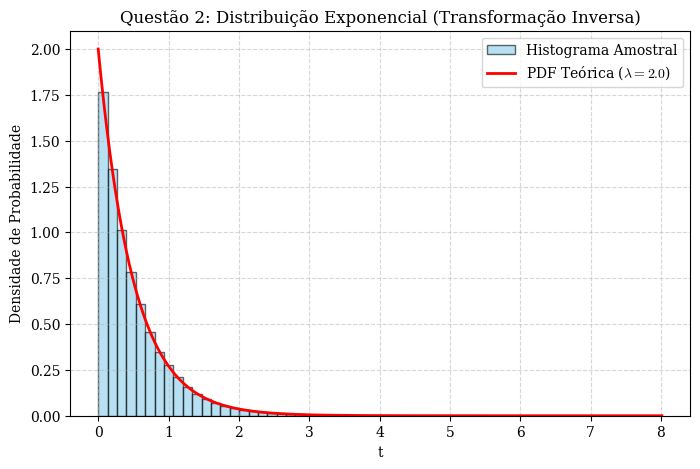

Recreate this plot in Python.
import numpy as np
import matplotlib.pyplot as plt

# Parâmetros
n = 100000
lam = 2.0

# 1. Geração por transformação inversa: t = -ln(U) / lambda
u = np.random.rand(n)
t_samples = -np.log(u) / lam

# 2. Validação gráfica e estatística
plt.rcParams['font.family'] = 'serif' # Configurar fonte do gráfico
plt.rcParams['mathtext.fontset'] = 'cm'
plt.figure(figsize=(8, 5))
count, bins, ignored = plt.hist(t_samples, bins=60, density=True, alpha=0.6, color='skyblue', edgecolor='black', label='Histograma Amostral')

# Curva da PDF teórica
t_val = np.linspace(0, max(t_samples), 200)
pdf_teorica = lam * np.exp(-lam * t_val)
plt.plot(t_val, pdf_teorica, 'r-', lw=2, label=f'PDF Teórica ($\lambda = {lam}$)')

plt.title('Questão 2: Distribuição Exponencial (Transformação Inversa)')
plt.xlabel('t')
plt.ylabel('Densidade de Probabilidade')
plt.legend()
plt.grid(True, linestyle='--', alpha=0.5)
plt.show()

print(f"Média amostral: {np.mean(t_samples):.4f} (Teórico: {1/lam:.4f})")
print(f"Variância amostral: {np.var(t_samples):.4f} (Teórico: {1/(lam**2):.4f})")
